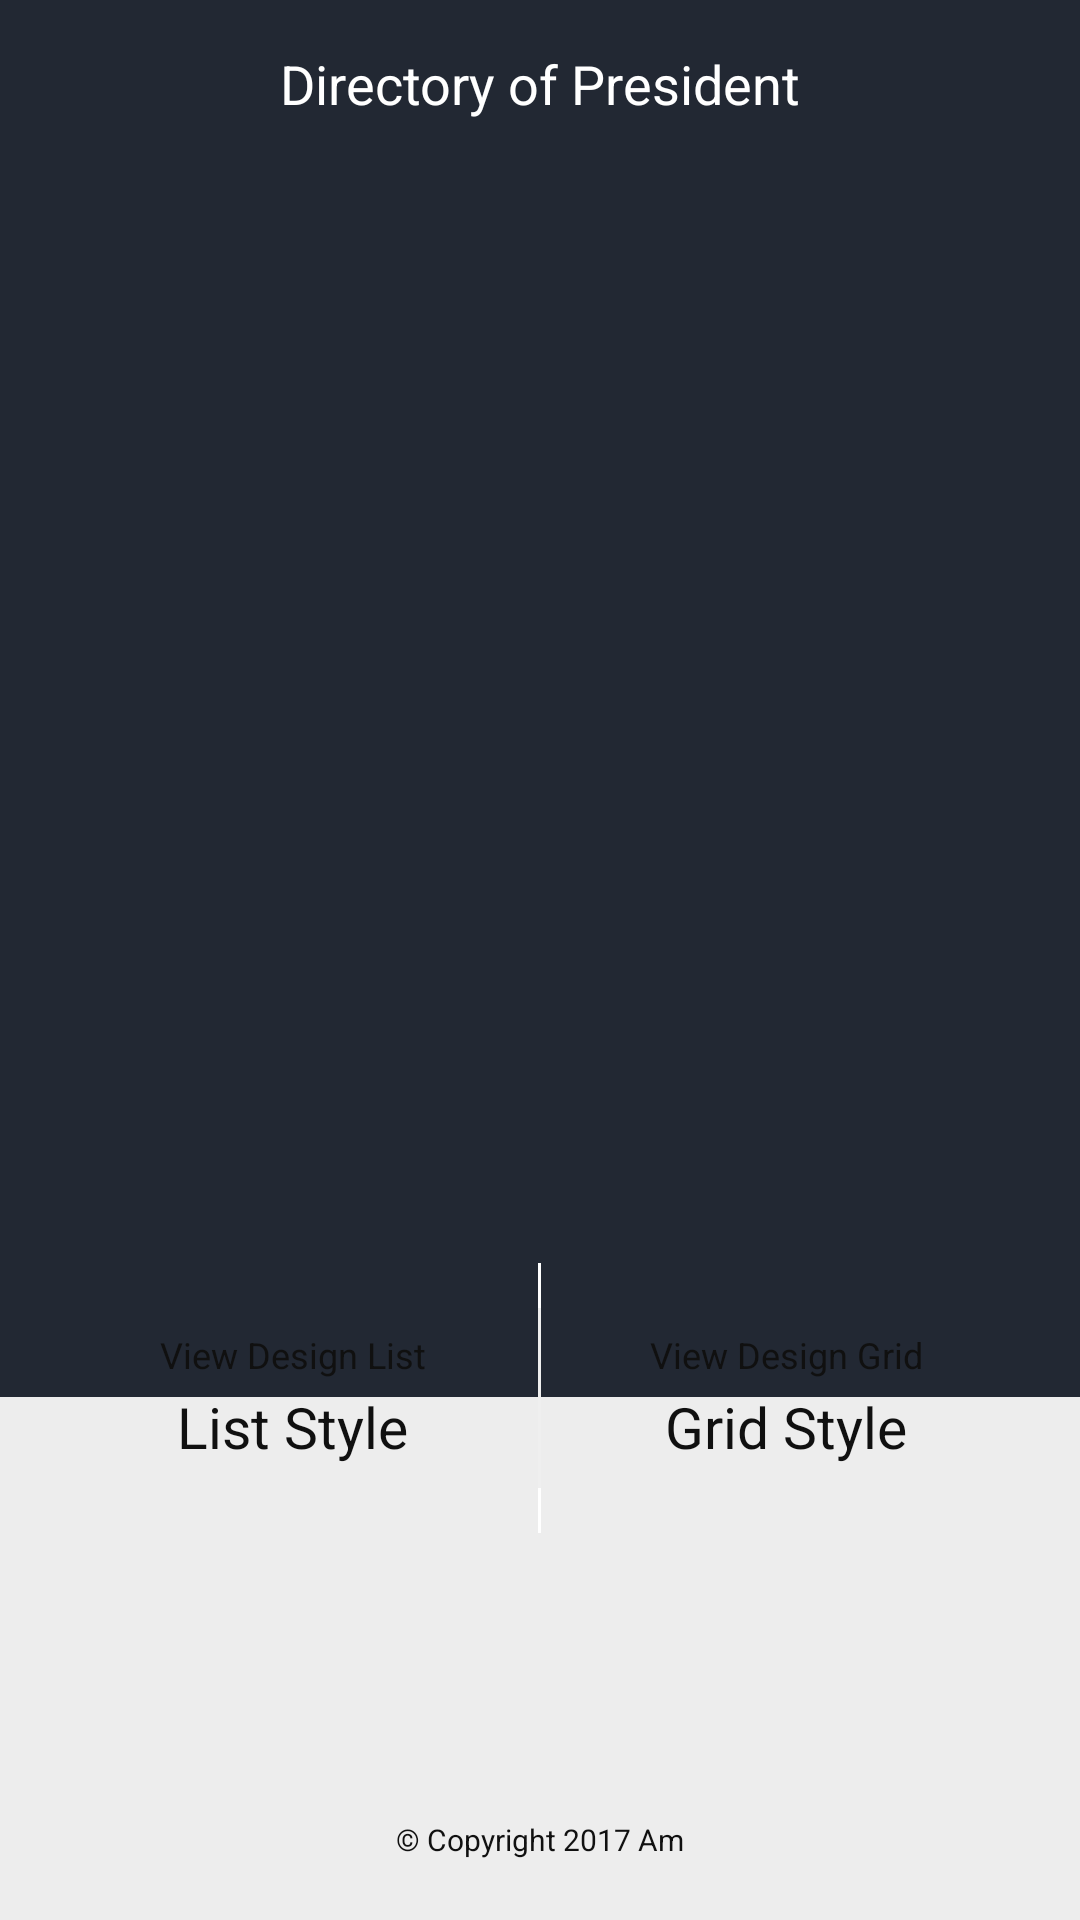

Produce the Android XML layout that renders to this screen, including the resource entries it uses.
<!-- AndroidManifest.xml: activity theme AppTheme.NoActionBar -->
<!-- res/layout/activity_main.xml -->
<?xml version="1.0" encoding="utf-8"?>
<RelativeLayout xmlns:android="http://schemas.android.com/apk/res/android"
    xmlns:app="http://schemas.android.com/apk/res-auto"
    xmlns:tools="http://schemas.android.com/tools"
    android:layout_width="match_parent"
    android:layout_height="match_parent"
    tools:context="com.aldieemaulana.president.activity.MainActivity">

    <android.support.design.widget.AppBarLayout
        android:id="@+id/appBar"
        android:layout_alignParentTop="true"
        android:layout_width="match_parent"
        android:layout_height="wrap_content"
        android:theme="@style/AppTheme.NoActionBar"
        app:elevation="0dp">
        <android.support.v7.widget.Toolbar
            android:id="@+id/toolbar"
            app:contentInsetStart="@null"
            style="@style/AppTheme.Toolbar"
            app:elevation="0dp"
            android:weightSum="1">

            <RelativeLayout
                android:id="@+id/buttonRight"
                android:layout_width="wrap_content"
                android:layout_height="wrap_content">


            </RelativeLayout>

            <TextView
                android:id="@+id/title"
                android:layout_width="wrap_content"
                android:layout_height="wrap_content"
                android:layout_gravity="center"
                android:text="@string/app_name_main"
                android:textColor="@color/colorWhite"
                android:textSize="@dimen/text_navbar_title"
                fontPath="fonts/latoRegular.ttf"
                tools:ignore="MissingPrefix" />


        </android.support.v7.widget.Toolbar>

    </android.support.design.widget.AppBarLayout>

    <LinearLayout
        android:background="@color/colorBackgroundPrimary"
        android:layout_width="match_parent"
        android:layout_height="match_parent"
        android:orientation="vertical"
        android:layout_below="@id/appBar">
        <RelativeLayout
            android:layout_width="match_parent"
            android:layout_height="0dp"
            android:layout_weight=".78"
            android:background="@color/colorPrimary">
            <ImageView
                android:layout_width="match_parent"
                android:layout_height="wrap_content"
                android:scaleType="centerCrop"
                android:src="@drawable/bgtown"
                android:layout_centerVertical="true" />
        </RelativeLayout>
        <LinearLayout
            android:layout_marginTop="-45dp"
            android:gravity="top"
            android:layout_width="match_parent"
            android:layout_height="0dp"
            android:layout_weight=".2"
            android:orientation="horizontal"
            android:paddingLeft="@dimen/activity_horizontal_margin"
            android:paddingRight="@dimen/activity_horizontal_margin">

            <LinearLayout
                android:id="@+id/buttonList"
                android:layout_width="0dp"
                android:layout_weight=".5"
                android:layout_height="90dp"
                android:paddingLeft="@dimen/activity_horizontal_margin"
                android:paddingRight="@dimen/activity_horizontal_margin"
                android:paddingTop="@dimen/activity_vertical_margin"
                android:paddingBottom="@dimen/activity_vertical_margin"
                android:orientation="vertical"
                android:gravity="center"
                android:background="@drawable/button_menu"
                android:clickable="true">

                <TextView
                    android:layout_width="wrap_content"
                    android:layout_height="wrap_content"
                    android:layout_gravity="center"
                    android:text="@string/view_design_list"
                    android:textColor="@color/colorBlack"
                    android:textSize="@dimen/text_menu_subtitle"
                    android:layout_marginBottom="@dimen/text_menu_bottom"
                    fontPath="fonts/latoLight.ttf"
                    tools:ignore="MissingPrefix" />

                <TextView
                    android:layout_width="wrap_content"
                    android:layout_height="wrap_content"
                    android:layout_gravity="center"
                    android:text="@string/list_style"
                    android:textColor="@color/colorTextPrimary"
                    android:textSize="@dimen/text_menu_title"
                    fontPath="fonts/latoRegular.ttf"
                    tools:ignore="MissingPrefix" />


            </LinearLayout>
            <LinearLayout android:layout_width=".98dp" android:layout_height="90dp" android:background="@color/colorWhite" android:orientation="vertical">
                <View android:layout_width="match_parent" android:layout_height="0dp" android:layout_weight=".2"/>
                <View android:layout_width="match_parent" android:background="@color/colorBackgroundSecondary" android:layout_height="0dp" android:layout_weight=".8"/>
                <View android:layout_width="match_parent" android:layout_height="0dp" android:layout_weight=".2"/>
            </LinearLayout>
            <LinearLayout
                android:id="@+id/buttonGrid"
                android:layout_width="0dp"
                android:layout_weight=".5"
                android:layout_height="90dp"
                android:paddingLeft="@dimen/activity_horizontal_margin"
                android:paddingRight="@dimen/activity_horizontal_margin"
                android:paddingTop="@dimen/activity_vertical_margin"
                android:paddingBottom="@dimen/activity_vertical_margin"
                android:orientation="vertical"
                android:gravity="center"
                android:background="@drawable/button_menu"
                android:clickable="true">

                <TextView
                    android:layout_width="wrap_content"
                    android:layout_height="wrap_content"
                    android:layout_gravity="center"
                    android:text="@string/view_design_grid"
                    android:textColor="@color/colorBlack"
                    android:textSize="@dimen/text_menu_subtitle"
                    android:layout_marginBottom="@dimen/text_menu_bottom"
                    fontPath="fonts/latoLight.ttf"
                    tools:ignore="MissingPrefix" />

                <TextView
                    android:layout_width="wrap_content"
                    android:layout_height="wrap_content"
                    android:layout_gravity="center"
                    android:text="@string/grid_style"
                    android:textColor="@color/colorTextPrimary"
                    android:textSize="@dimen/text_menu_title"
                    fontPath="fonts/latoRegular.ttf"
                    tools:ignore="MissingPrefix" />

            </LinearLayout>

        </LinearLayout>



        <TextView
            android:layout_width="wrap_content"
            android:layout_height="wrap_content"
            android:layout_gravity="center"
            android:text="@string/copyright_aldiee"
            android:textColor="@color/colorTextPrimary"
            android:textSize="@dimen/text_menu_smalltitle"
            android:layout_marginBottom="-25dp"
            android:layout_marginTop="80dp"
            fontPath="fonts/latoLight.ttf"
            tools:ignore="MissingPrefix" />

    </LinearLayout>



</RelativeLayout>
<!-- resources referenced by this layout -->
<resources>
  <color name="colorBackgroundPrimary">#ededed</color>
  <color name="colorBackgroundSecondary">#efefef</color>
  <color name="colorBlack">#101010</color>
  <color name="colorPrimary">#222833</color>
  <color name="colorTextPrimary">#101010</color>
  <color name="colorWhite">#fff</color>
  <dimen name="activity_horizontal_margin">16dp</dimen>
  <dimen name="activity_vertical_margin">16dp</dimen>
  <dimen name="text_menu_bottom">3dp</dimen>
  <dimen name="text_menu_smalltitle">10sp</dimen>
  <dimen name="text_menu_subtitle">12sp</dimen>
  <dimen name="text_menu_title">19sp</dimen>
  <dimen name="text_navbar_title">18sp</dimen>
  <string name="app_name_main">Directory of President</string>
  <string name="copyright_aldiee">© Copyright 2017 Am</string>
  <string name="grid_style">Grid Style</string>
  <string name="list_style">List Style</string>
  <string name="view_design_grid">View Design Grid</string>
  <string name="view_design_list">View Design List</string>
  <style name="AppTheme.NoActionBar">
          <item name="colorPrimary">@color/colorPrimary</item>
          <item name="colorPrimaryDark">@color/colorPrimaryDark</item>
          <item name="windowActionBar">false</item>
          <item name="windowNoTitle">true</item>
      </style>
  <style name="AppTheme.Toolbar">
          <item name="android:layout_height">wrap_content</item>
          <item name="android:layout_width">match_parent</item>
          <item name="android:minHeight">?attr/actionBarSize</item>
          <item name="android:windowNoTitle">true</item>
          <item name="android:background">@color/colorPrimary</item>
      </style>
  <color name="colorPrimaryDark">#202227</color>
</resources>
